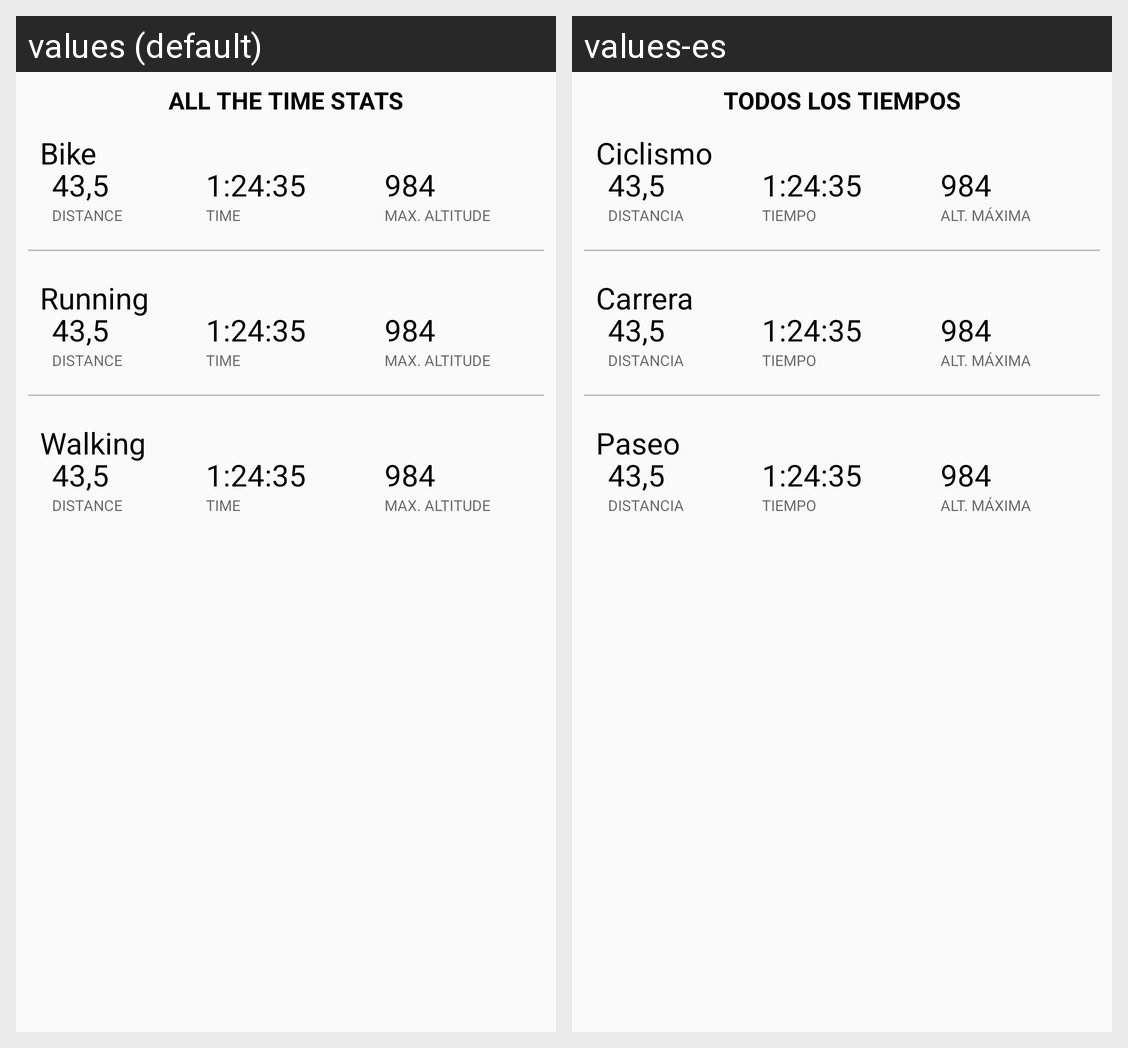

The Android screen above is rendered under two locales of the same app. Produce the string resources it draws, with the default and per-locale values.
Android screen res/layout/fragment_stats_summary.xml rendered under 2 locales, left to right: values (default), values-es. Device: Nexus 5 (rendered at 1080×1920; each locale shown at half size, 540×960, under a caption strip naming it); theme AppTheme.
Strings drawn on this screen, with the default value and each locale's value (text and hints the layout hard-codes, and strings that could not be matched under every locale, appear in the picture but are not listed):

all_times_stats_caption
  values: ALL THE TIME STATS
  values-es: TODOS LOS TIEMPOS

sport_bike
  values: Bike
  values-es: Ciclismo

distance_caption_label
  values: DISTANCE
  values-es: DISTANCIA

distance_example
  values: 43,5
  values-es: 43,5  [not translated; the default value is used]

time_caption_label
  values: TIME
  values-es: TIEMPO

time_example
  values: 1:24:35
  values-es: 1:24:35  [not translated; the default value is used]

max_altitude_caption_label
  values: MAX. ALTITUDE
  values-es: ALT. MÁXIMA

elevation_example
  values: 984
  values-es: 984  [not translated; the default value is used]

sport_running
  values: Running
  values-es: Carrera

sport_walking
  values: Walking
  values-es: Paseo
